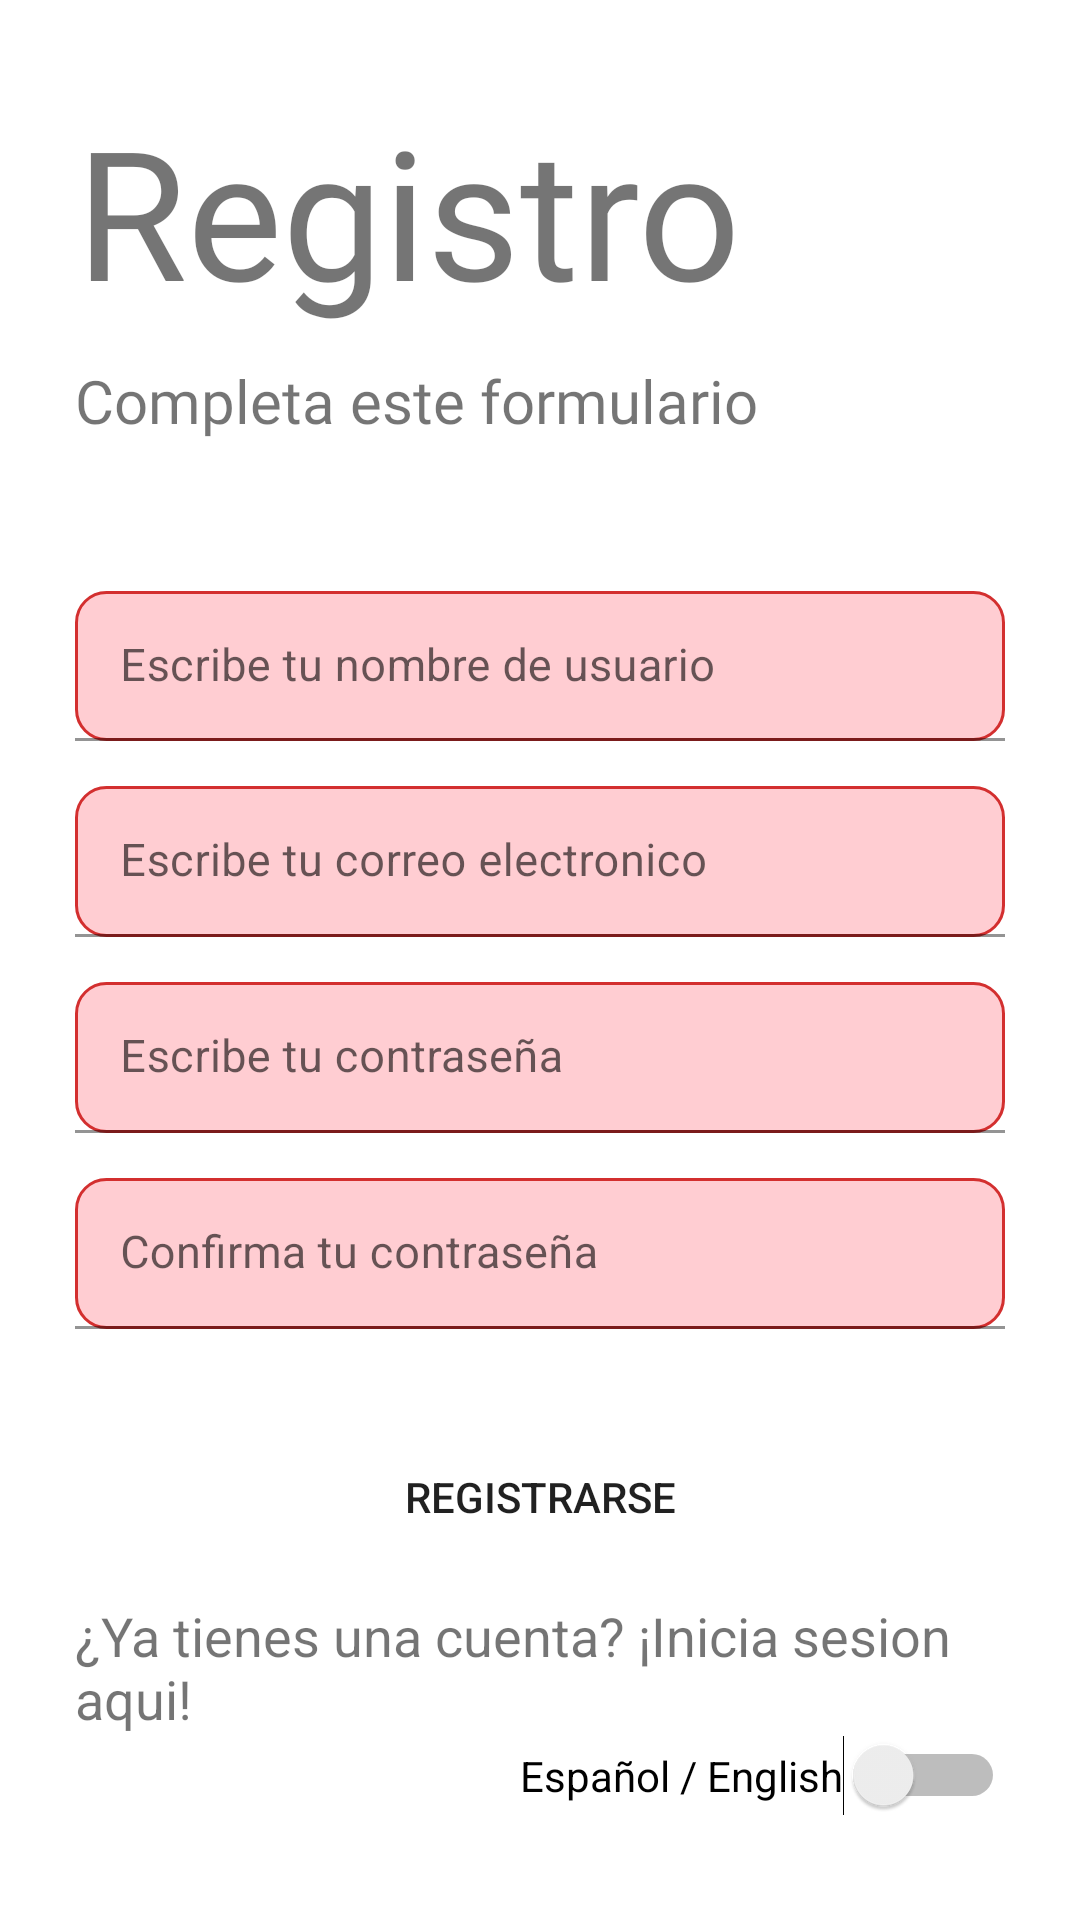

Produce the Android XML layout that renders to this screen, including the resource entries it uses.
<!-- AndroidManifest.xml: application theme Theme.ProyectoDISMOVJava -->
<!-- res/layout/activity_registro.xml -->
<?xml version="1.0" encoding="utf-8"?>
<androidx.constraintlayout.widget.ConstraintLayout xmlns:android="http://schemas.android.com/apk/res/android"
    xmlns:app="http://schemas.android.com/apk/res-auto"
    xmlns:tools="http://schemas.android.com/tools"
    android:layout_width="match_parent"
    android:layout_height="match_parent"
    tools:context=".Registro">

    <LinearLayout
        android:layout_width="match_parent"
        android:layout_height="match_parent"
        android:orientation="vertical">

        <TextView
            android:id="@+id/TituloRegistro"
            android:layout_width="wrap_content"
            android:layout_height="wrap_content"
            android:layout_marginLeft="25dp"
            android:layout_marginTop="30dp"
            android:fontFamily="@font/coolveticarg"
            android:gravity="center"
            android:text="@string/TituloDeRegistro"
            android:textSize="60sp" />

        <TextView
            android:id="@+id/SubTemaRegistro"
            android:layout_width="wrap_content"
            android:layout_height="wrap_content"
            android:layout_marginLeft="25dp"
            android:layout_marginTop="10dp"
            android:fontFamily="@font/robotomedium"
            android:text="@string/SubTemaDeRegistro"
            android:textSize="20sp" />

        <com.google.android.material.textfield.TextInputLayout
            android:id="@+id/UsuarioRe"
            android:layout_width="match_parent"
            android:layout_height="wrap_content"
            android:hint="@string/UsuaRe">

            <com.google.android.material.textfield.TextInputEditText
                android:id="@+id/username_field"
                android:layout_width="match_parent"
                android:layout_height="50dp"
                android:layout_marginLeft="25dp"
                android:layout_marginTop="50dp"
                android:layout_marginRight="25dp"
                android:background="@drawable/edittext_custom"
                android:maxLines="1"
                android:padding="15dp"
                android:textSize="15sp" />

        </com.google.android.material.textfield.TextInputLayout>

        <com.google.android.material.textfield.TextInputLayout
            android:id="@+id/CorreoRe"
            android:layout_width="match_parent"
            android:layout_height="wrap_content"
            android:hint="@string/CorreoReg">

            <com.google.android.material.textfield.TextInputEditText
                android:id="@+id/email_field"
                android:layout_width="match_parent"
                android:layout_height="wrap_content"
                android:layout_marginLeft="25dp"
                android:layout_marginTop="15dp"
                android:layout_marginRight="25dp"
                android:background="@drawable/edittext_custom"
                android:inputType="textEmailAddress"
                android:maxLines="1"
                android:padding="15dp"
                android:textSize="15sp" />

        </com.google.android.material.textfield.TextInputLayout>

        <com.google.android.material.textfield.TextInputLayout
            android:id="@+id/ContrasenaRe"
            android:layout_width="match_parent"
            android:layout_height="wrap_content"
            android:hint="@string/ContraRe">

            <com.google.android.material.textfield.TextInputEditText
                android:id="@+id/password_field"
                android:layout_width="match_parent"
                android:layout_height="wrap_content"
                android:layout_marginLeft="25dp"
                android:layout_marginTop="15dp"
                android:layout_marginRight="25dp"
                android:background="@drawable/edittext_custom"
                android:inputType="textPassword"
                android:maxLines="1"
                android:padding="15dp"
                android:textSize="15sp" />

        </com.google.android.material.textfield.TextInputLayout>

        <com.google.android.material.textfield.TextInputLayout
            android:id="@+id/ConfirmarRe"
            android:layout_width="match_parent"
            android:layout_height="wrap_content"
            android:hint="@string/ConfRe">

            <com.google.android.material.textfield.TextInputEditText
                android:id="@+id/confirm_password_field"
                android:layout_width="match_parent"
                android:layout_height="wrap_content"
                android:layout_marginLeft="25dp"
                android:layout_marginTop="15dp"
                android:layout_marginRight="25dp"
                android:background="@drawable/edittext_custom"
                android:inputType="textPassword"
                android:maxLines="1"
                android:padding="15dp"
                android:textSize="15sp" />

        </com.google.android.material.textfield.TextInputLayout>

        <Button
            android:id="@+id/register_button"
            android:layout_width="match_parent"
            android:layout_height="wrap_content"
            android:layout_marginLeft="25dp"
            android:layout_marginTop="32dp"
            android:layout_marginRight="25dp"
            android:background="@drawable/rounded_button"
            android:text="@string/BotonRe" />

        <TextView
            android:id="@+id/textoBajo"
            android:layout_width="wrap_content"
            android:layout_height="wrap_content"
            android:layout_marginLeft="25dp"
            android:layout_marginTop="10dp"
            android:text="@string/IniciaRe"
            android:textSize="18sp" />

        <Switch
            android:id="@+id/language_switch"
            android:layout_width="wrap_content"
            android:layout_height="wrap_content"
            android:layout_gravity="end"
            android:text="Español / English"
            android:layout_marginRight="25dp"
            android:layout_marginLeft="25dp"/>

    </LinearLayout>

</androidx.constraintlayout.widget.ConstraintLayout>
<!-- resources referenced by this layout -->
<resources>
  <!-- drawable edittext_custom (drawable) -->
  <?xml version="1.0" encoding="utf-8"?>
  <shape
      android:shape="rectangle"
      android:padding="10dp"
      xmlns:android="http://schemas.android.com/apk/res/android">
      <corners android:radius="10dp"/>
      <solid  android:color="@color/red_light"/>
      <stroke android:width="1dp" android:color="@color/red"/>
  
  
  </shape>
  <string name="BotonRe">Registrarse</string>
  <string name="ConfRe">Confirma tu contraseña</string>
  <string name="ContraRe">Escribe tu contraseña</string>
  <string name="CorreoReg">Escribe tu correo electronico</string>
  <string name="IniciaRe">¿Ya tienes una cuenta? ¡Inicia sesion aqui!</string>
  <string name="SubTemaDeRegistro">Completa este formulario</string>
  <string name="TituloDeRegistro">Registro</string>
  <string name="UsuaRe">Escribe tu nombre de usuario</string>
  <style name="Theme.ProyectoDISMOVJava" parent="Theme.MaterialComponents.DayNight.DarkActionBar">
          
          <item name="colorPrimary">@color/red</item>
          <item name="colorPrimaryVariant">@color/red_r</item>
          <item name="colorOnPrimary">@color/white</item>
          
          <item name="colorSecondary">@color/orange</item>
          <item name="colorSecondaryVariant">@color/red_light</item>
          <item name="colorOnSecondary">@color/black</item>
          
          <item name="android:statusBarColor">?attr/colorPrimaryVariant</item>
          
      </style>
  <color name="red_light">#FFCDD2</color>
  <color name="red">#D32F2F</color>
  <color name="red_r">#D32F2F</color>
  <color name="white">#FFFFFFFF</color>
  <color name="orange">#FF5722</color>
  <color name="black">#FF000000</color>
</resources>
